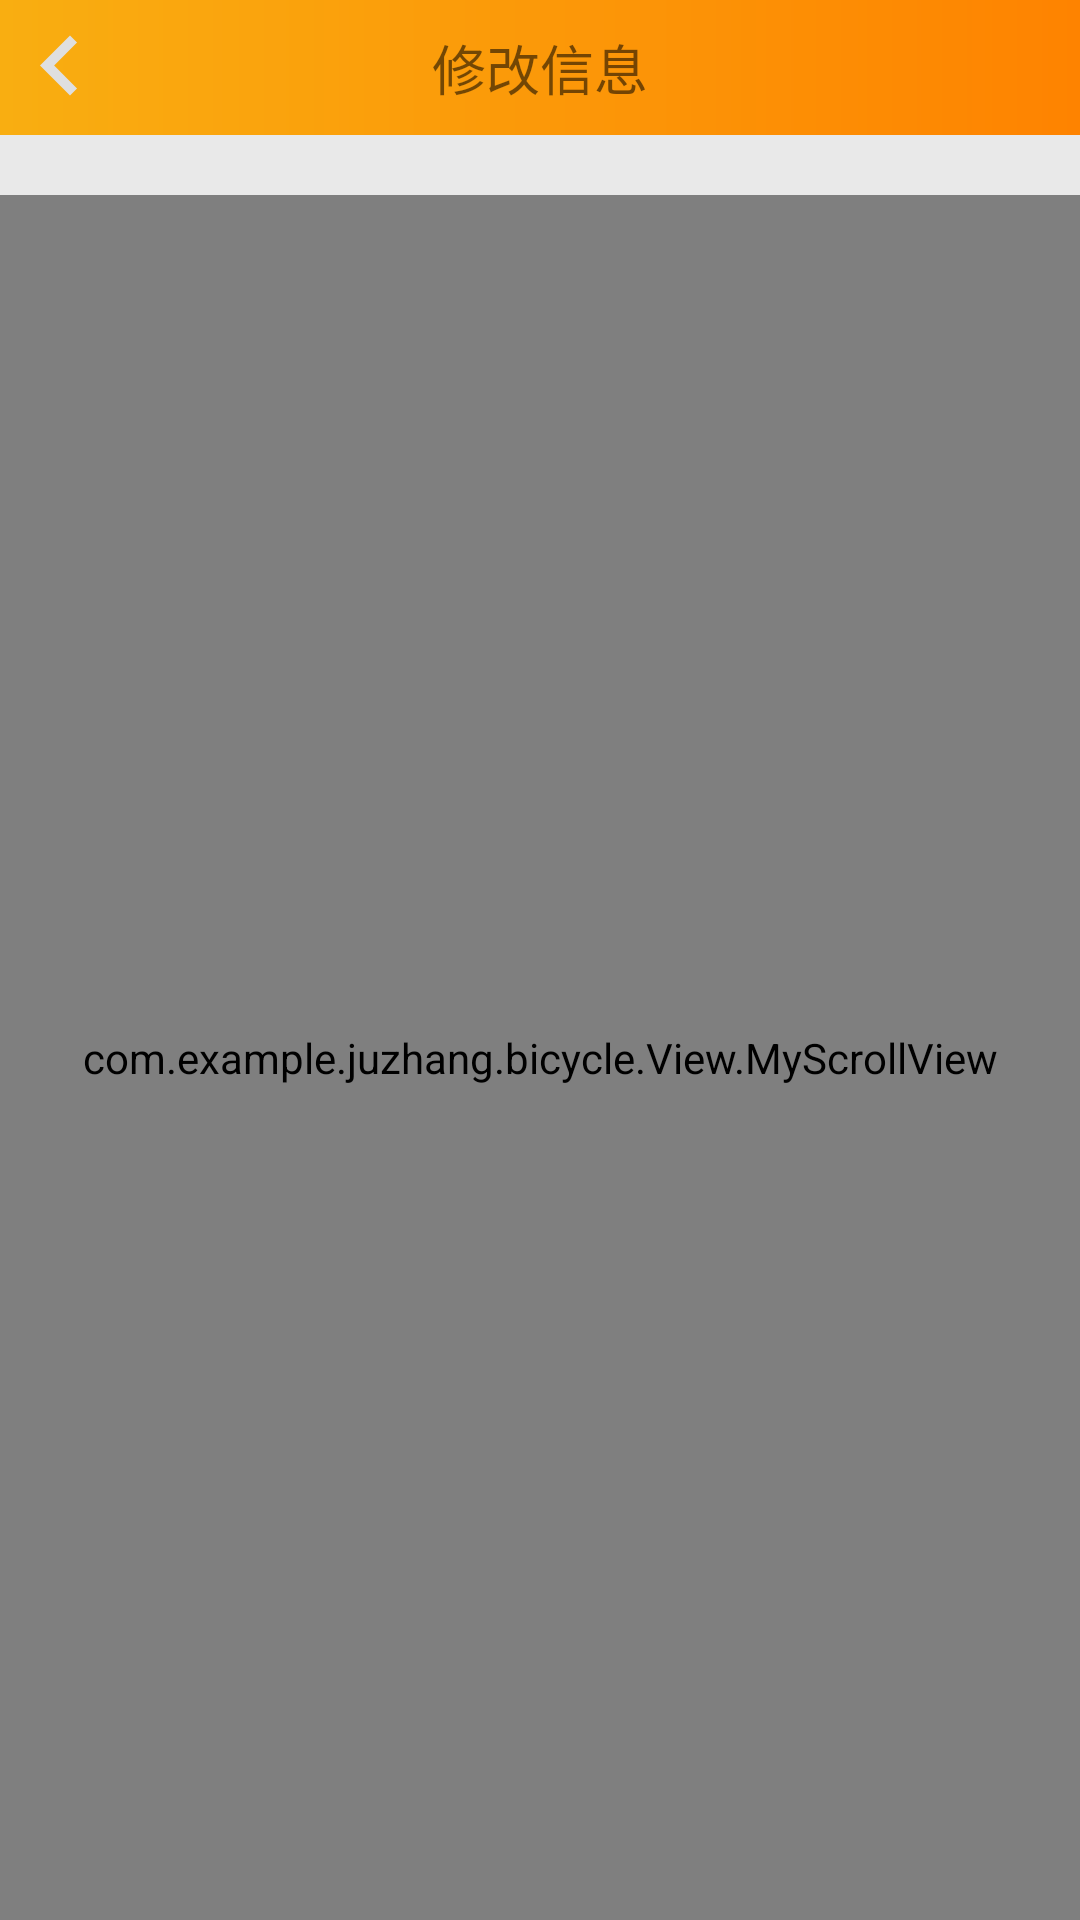

Write the Android layout XML for this screen, with the resource values it uses.
<!-- AndroidManifest.xml: application theme MyAppTheme -->
<!-- res/layout/activity_user_message.xml -->
<?xml version="1.0" encoding="utf-8"?>
<LinearLayout xmlns:android="http://schemas.android.com/apk/res/android"
    xmlns:juzhang="http://schemas.android.com/apk/res-auto"
    xmlns:tools="http://schemas.android.com/tools"
    android:orientation="vertical"
    android:layout_width="match_parent"
    android:layout_height="match_parent"
    android:background="#e9e9e9"
    tools:context="com.example.juzhang.bicycle.Activity.UserMessageActivity">
    <RelativeLayout
        android:id="@+id/home_head"
        android:layout_width="match_parent"
        android:orientation="horizontal"
        android:background="@drawable/shape_home_head"
        android:layout_height="45dp"
        >
        <TextView
            android:layout_width="match_parent"
            android:layout_height="match_parent"
            android:text="@string/tv_changemessage"
            android:textSize="18sp"
            android:gravity="center" />

        <ImageView
            android:layout_width="40dp"
            android:layout_height="wrap_content"
            android:layout_alignParentLeft="true"
            android:onClick="backPress"
            android:src="@drawable/ic_left" />
    </RelativeLayout>
    <com.example.juzhang.bicycle.View.MyScrollView
        android:layout_width="match_parent"
        android:layout_marginTop="20dp"
        android:layout_height="match_parent">
        <LinearLayout
            android:layout_width="match_parent"
            android:layout_height="wrap_content"
            android:orientation="vertical">
            
            <com.example.juzhang.bicycle.View.MyUserMessageItemView
                android:id="@+id/mmiv_usermessage_headicon"
                android:onClick="buttonClick"
                android:layout_width="match_parent"
                android:layout_height="wrap_content"
                juzhang:name="头像"
                juzhang:userpicheight="40dp"
                juzhang:userpicwidth="40dp"
                juzhang:userpicsrc="@drawable/icon_user" />

            <com.example.juzhang.bicycle.View.MyUserMessageItemView
                android:id="@+id/mmiv_usermessage_nickname"
                android:onClick="buttonClick"
                android:layout_width="match_parent"
                android:layout_height="wrap_content"
                juzhang:name="昵称"
                juzhang:usertext="" />

            <com.example.juzhang.bicycle.View.MyUserMessageItemView
                android:id="@+id/mmiv_usermessage_username"
                android:layout_width="match_parent"
                android:onClick="buttonClick"
                android:layout_height="wrap_content"
                juzhang:name="账号"
                juzhang:usertext="gaojunyi"
                juzhang:noline="true"
                android:layout_marginBottom="20dp"
                />
            
            <com.example.juzhang.bicycle.View.MyUserMessageItemView
                android:id="@+id/mmiv_usermessage_qq"
                android:layout_width="match_parent"
                android:onClick="buttonClick"
                android:layout_height="wrap_content"
                juzhang:name="QQ"
                juzhang:usertext="" />

            <com.example.juzhang.bicycle.View.MyUserMessageItemView
                android:id="@+id/mmiv_usermessage_email"
                android:layout_width="match_parent"
                android:onClick="buttonClick"
                android:layout_height="wrap_content"
                juzhang:name="Email"
                juzhang:usertext="" />
            <com.example.juzhang.bicycle.View.MyUserMessageItemView
                android:id="@+id/mmiv_usermessage_realname"
                android:layout_width="match_parent"
                android:onClick="buttonClick"
                android:layout_height="wrap_content"
                juzhang:name="真实姓名"
                juzhang:usertext="" />

            <com.example.juzhang.bicycle.View.MyUserMessageItemView
                android:id="@+id/mmiv_usermessage_sex"
                android:onClick="buttonClick"
                android:layout_width="match_parent"
                android:layout_height="wrap_content"
                juzhang:name="性别"
                juzhang:usertext="" />

            <com.example.juzhang.bicycle.View.MyUserMessageItemView
                android:id="@+id/mmiv_usermessage_phone"
                android:onClick="buttonClick"
                android:layout_width="match_parent"
                android:layout_height="wrap_content"
                juzhang:name="手机号"
                juzhang:usertext="" />

            <com.example.juzhang.bicycle.View.MyUserMessageItemView
                android:id="@+id/mmiv_usermessage_wechat"
                android:layout_width="match_parent"
                android:onClick="buttonClick"
                android:layout_height="wrap_content"
                juzhang:name="微信"
                juzhang:noline="true"
                juzhang:usertext="" />
        </LinearLayout>
    </com.example.juzhang.bicycle.View.MyScrollView>
</LinearLayout>
<!-- resources referenced by this layout -->
<resources>
  <!-- drawable ic_left (drawable) -->
  <vector android:height="50dp" android:viewportHeight="24.0"
      android:viewportWidth="24.0"
      android:width="50dp"
      xmlns:android="http://schemas.android.com/apk/res/android">
      <path android:fillColor="#FFDFDFDF" android:pathData="M15.41,16.09l-4.58,-4.59 4.58,-4.59L14,5.5l-6,6 6,6z"/>
  </vector>
  <!-- drawable icon_user: png bitmap (drawable-xhdpi, 4900 bytes) -->
  <!-- drawable shape_home_head (drawable) -->
  <?xml version="1.0" encoding="utf-8"?>
  <shape xmlns:android="http://schemas.android.com/apk/res/android">
      <gradient
          android:startColor="#f9ae11"
          android:endColor="#fe8300"
          android:angle="0" />
  </shape>
  <string name="tv_changemessage">修改信息</string>
  <style name="MyAppTheme" parent="AppTheme">
          <item name="windowActionBar">false</item>
          <item name="windowNoTitle">true</item>
          <item name="android:windowFullscreen">true</item>
      </style>
  <style name="AppTheme" parent="Theme.AppCompat.Light.DarkActionBar">
          
          <item name="colorPrimary">@color/colorPrimary</item>
          <item name="colorPrimaryDark">@color/colorPrimaryDark</item>
          <item name="colorAccent">@color/colorAccent</item>
      </style>
  <color name="colorPrimary">#3F51B5</color>
  <color name="colorPrimaryDark">#303F9F</color>
  <color name="colorAccent">#FF4081</color>
</resources>
